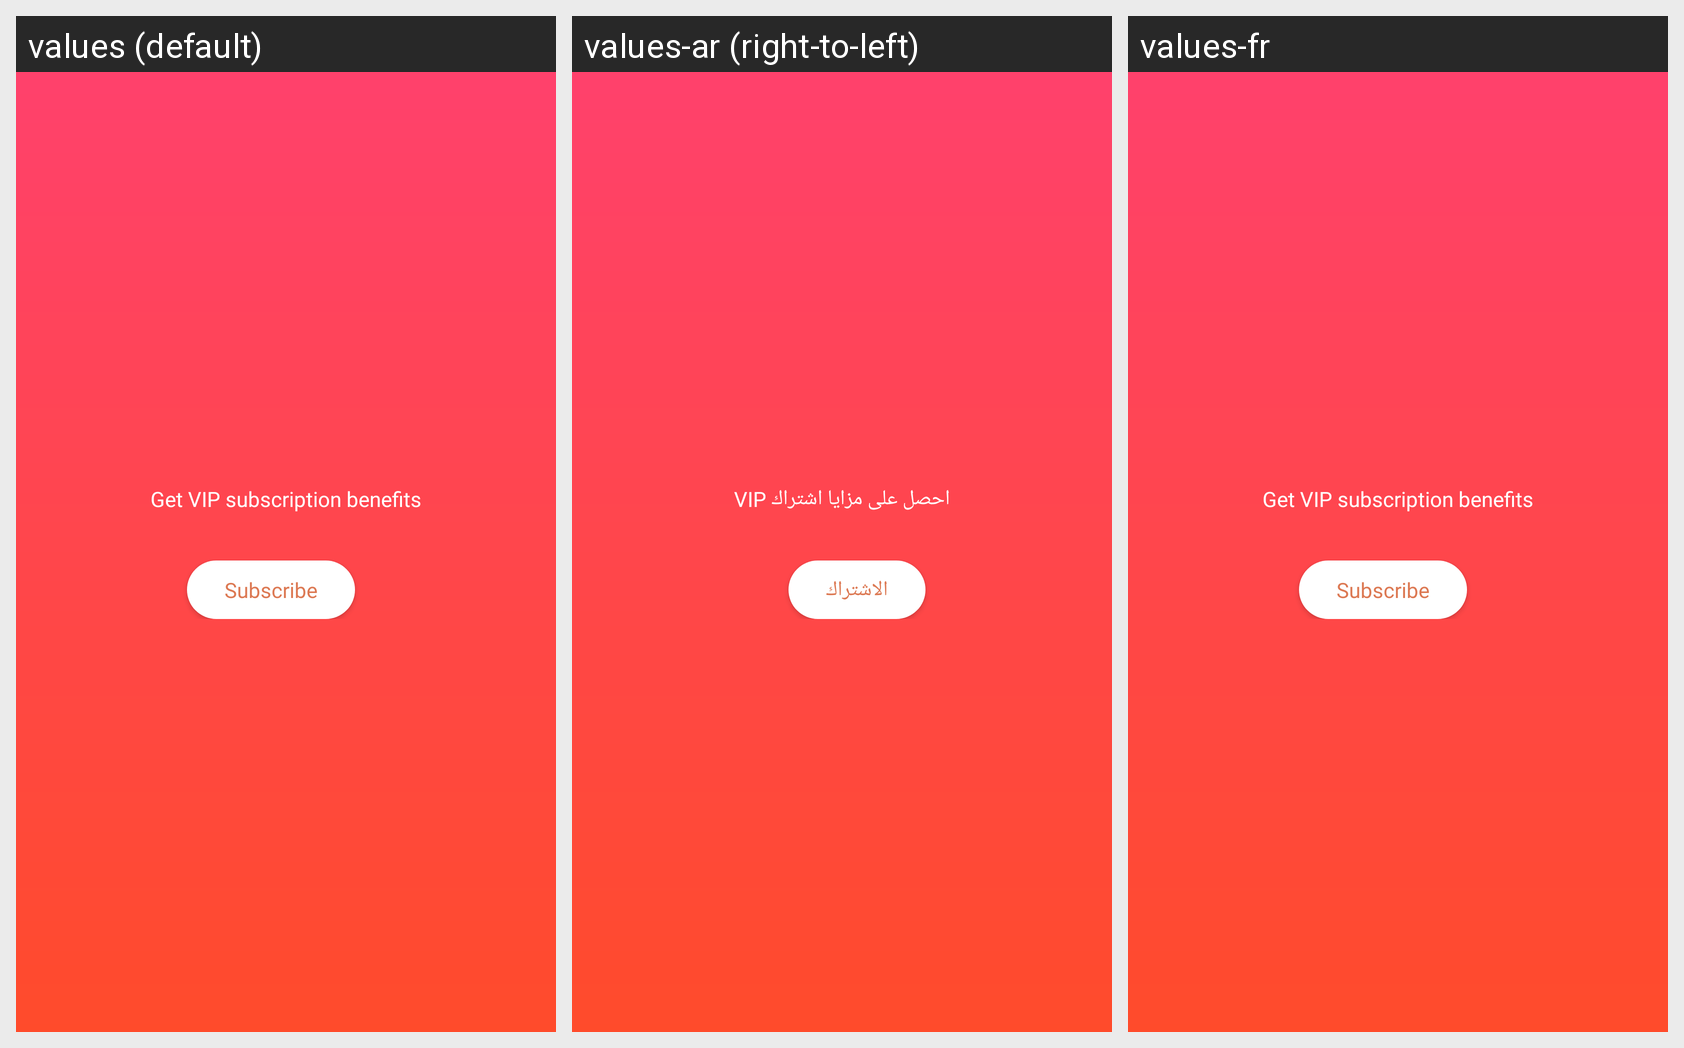

This grid shows one Android layout under several languages. Give, for every string resource on the screen, its name, the default text and each shown locale's text.
Android screen res/layout/layout_prime_banner.xml rendered under 3 locales, left to right: values (default), values-ar (right-to-left), values-fr. Device: Nexus 5 (rendered at 1080×1920; each locale shown at half size, 540×960, under a caption strip naming it); theme AppTheme.
Strings drawn on this screen, with the default value and each locale's value (text and hints the layout hard-codes, and strings that could not be matched under every locale, appear in the picture but are not listed):

get_prime_benefits
  values: Get VIP subscription benefits
  values-ar: احصل على مزايا اشتراك VIP
  values-fr: Get VIP subscription benefits

subscribe
  values: Subscribe
  values-ar: الاشتراك
  values-fr: Subscribe
